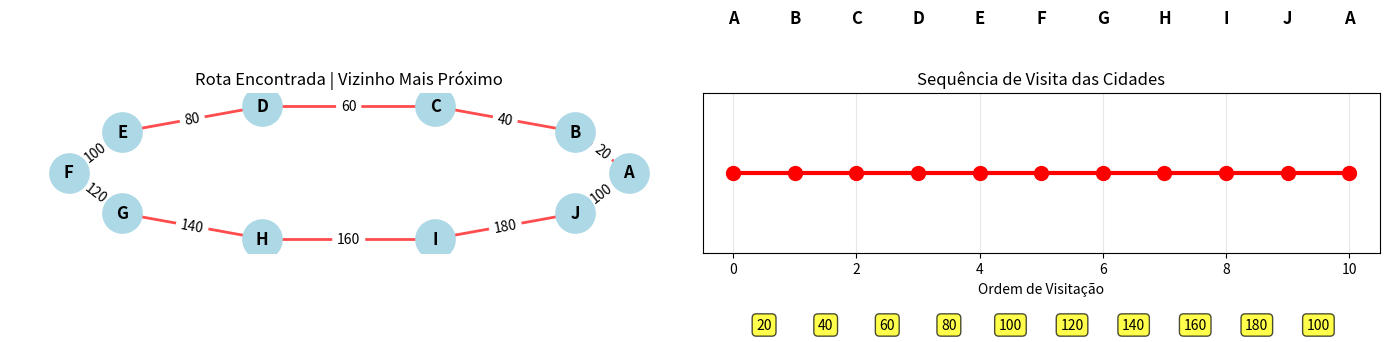

Here is the Python script that generated this plot:
import numpy as np
import networkx as nx
import matplotlib.pyplot as plt

matriz_distancias = np.array([
    [0, 20, 30, 40, 50, 60, 70, 80, 90, 100],
    [20, 0, 40, 50, 60, 70, 80, 90, 100, 120],
    [30, 40, 0, 60, 70, 80, 90, 100, 110, 120],
    [40, 50, 60, 0, 80, 90, 100, 110, 120, 130],
    [50, 60, 70, 80, 0, 100, 110, 120, 130, 140],
    [60, 70, 80, 90, 100, 0, 120, 130, 140, 150],
    [70, 80, 90, 100, 110, 120, 0, 140, 150, 160],
    [80, 90, 100, 110, 120, 130, 140, 0, 160, 170],
    [90, 100, 110, 120, 130, 140, 150, 160, 0, 180],
    [100, 110, 120, 130, 140, 150, 160, 170, 180, 0]
])

cidades = ['A', 'B', 'C', 'D', 'E', 'F', 'G', 'H', 'I', 'J']



def vizinho_mais_proximo(matriz_distancias, cidade_inicial):
    num_cidades = len(matriz_distancias)
    visitadas = [False] * num_cidades
    caminho = [cidade_inicial]
    visitadas[cidade_inicial] = True
    distancia_total = 0

    print("============== ALGORITMO DO VIZINHO MAIS PROXIIMO ==============")
    print(f"Cidade inicial: {cidades[cidade_inicial]}")
    print("\nProcesso de construção de rota:")

    cidade_atual = cidade_inicial

    for etapa in range(num_cidades - 1):
        menor_distancia = float('inf')
        vizinho_mais_proximo = -1

        for vizinho in range(num_cidades):
            if not visitadas[vizinho] and matriz_distancias[cidade_atual][vizinho] < menor_distancia:
                menor_distancia = matriz_distancias[cidade_atual][vizinho]
                vizinho_mais_proximo = vizinho


        caminho.append(vizinho_mais_proximo)
        visitadas[vizinho_mais_proximo] = True
        distancia_total += menor_distancia

        print(f"Etapa {etapa + 1}: {cidades[cidade_atual]} --> {cidades[vizinho_mais_proximo]} (distância: {menor_distancia})")

        cidade_atual = vizinho_mais_proximo

    distancia_volta = matriz_distancias[caminho[-1]][cidade_inicial]
    distancia_total += distancia_volta
    caminho.append(cidade_inicial)

    print(f"Volta para início: {cidades[caminho[-2]]} --> {cidades[cidade_inicial]} (distância: {distancia_volta})")

    return caminho, distancia_total


def plotar_rota(caminho, matriz_distancias):
    G = nx.Graph()

    for cidade in cidades:
        G.add_node(cidade)

    for i in range(len(caminho) - 1):
        cidade_origem = cidades[caminho[i]]
        cidade_destino = cidades[caminho[i + 1]]
        distancia = matriz_distancias[caminho[i]][caminho[i + 1]]
        G.add_edge(cidade_origem, cidade_destino, weight=distancia)

    plt.figure(figsize=(14, 6))

    plt.subplot(1, 2, 1)
    pos = nx.circular_layout(G)

    nx.draw_networkx_nodes(G, pos, node_size=800, node_color='lightblue')
    nx.draw_networkx_labels(G, pos, font_size=12, font_weight='bold')

    edges = list(G.edges())
    nx.draw_networkx_edges(G, pos, edgelist=edges, width=2, edge_color='red', alpha=0.7)


    edge_labels = nx.get_edge_attributes(G, 'weight')
    nx.draw_networkx_edge_labels(G, pos, edge_labels=edge_labels)

    plt.title('Rota Encontrada | Vizinho Mais Próximo')
    plt.axis('off')

    plt.subplot(1, 2, 2)


    x_positions = range(len(caminho))
    y_position = 0

    plt.plot(x_positions, [y_position] * len(caminho), 'ro-', linewidth=3, markersize=10)

    for i, cidade_idx in enumerate(caminho):
        plt.text(i, y_position + 0.1, cidades[cidade_idx],
                 ha='center', va='bottom', fontsize=12, fontweight='bold')

    for i in range(len(caminho) - 1):
        distancia = matriz_distancias[caminho[i]][caminho[i + 1]]
        x_mid = (i + i + 1) / 2
        plt.text(x_mid, y_position - 0.1, f'{distancia}',
                 ha='center', va='top', fontsize=10,
                 bbox=dict(boxstyle="round,pad=0.3", facecolor="yellow", alpha=0.7))

    plt.title('Sequência de Visita das Cidades')
    plt.xlabel('Ordem de Visitação')
    plt.yticks([])
    plt.grid(True, alpha=0.3)
    plt.tight_layout()

    plt.show()


cidade_inicial = 0
caminho_encontrado, distancia_total = vizinho_mais_proximo(matriz_distancias, cidade_inicial)

print("==============RESULTADO FINAL ==============\n")

caminho_nomes = [cidades[i] for i in caminho_encontrado]
print(f"Rota encontrada: {' --> '.join(caminho_nomes)}")
print(f"Distsancia total percorrida: {distancia_total}")

print("\nDetalhamento da rota:")
for i in range(len(caminho_encontrado) - 1):
    cidade_origem = caminho_encontrado[i]
    cidade_destino = caminho_encontrado[i + 1]
    distancia_trecho = matriz_distancias[cidade_origem][cidade_destino]
    print(f"  {cidades[cidade_origem]} --> {cidades[cidade_destino]}: {distancia_trecho} km")

plotar_rota(caminho_encontrado, matriz_distancias)
